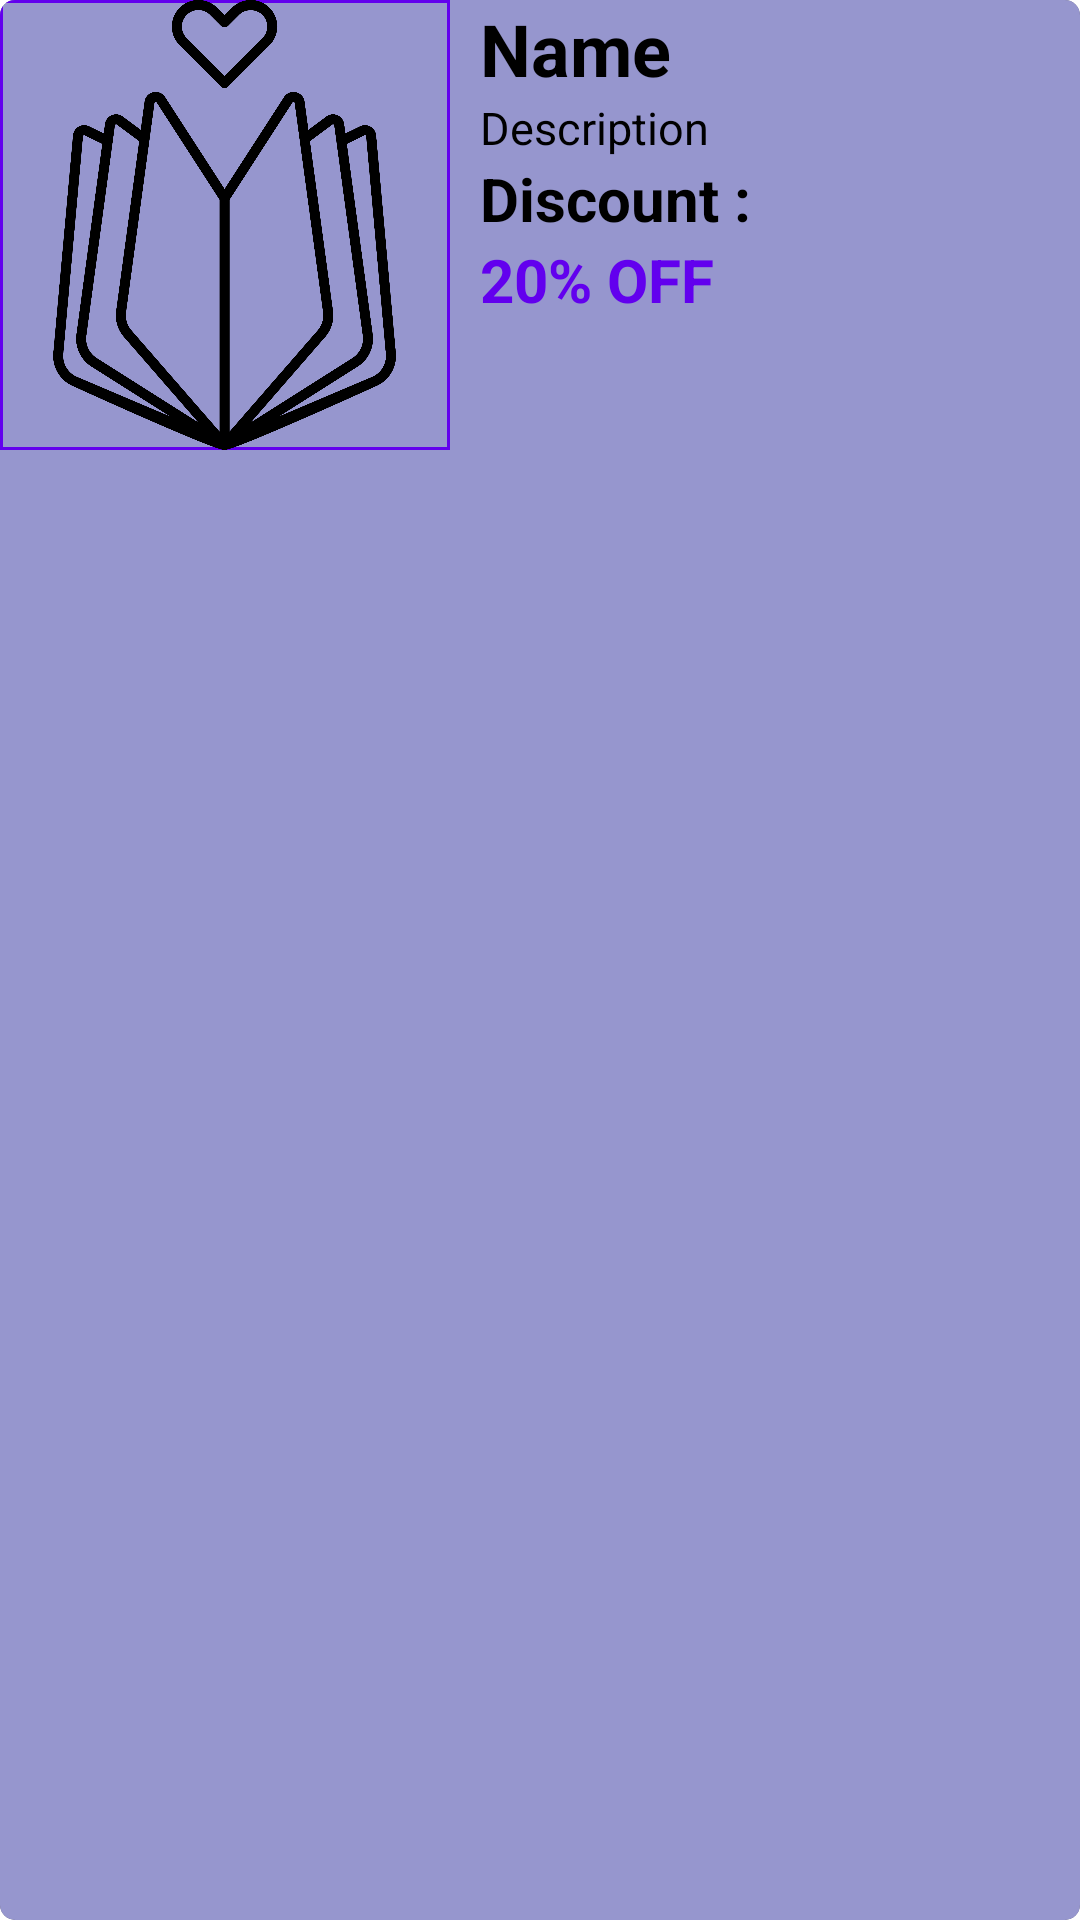

Android layout source for this screen:
<!-- AndroidManifest.xml: application theme Theme.ECommerce3 -->
<!-- res/layout/nav_cat_item.xml -->
<?xml version="1.0" encoding="utf-8"?>
<androidx.cardview.widget.CardView
    xmlns:android="http://schemas.android.com/apk/res/android"
    android:layout_width="match_parent"
    android:layout_height="wrap_content"
    xmlns:app="http://schemas.android.com/apk/res-auto"
    android:layout_marginTop="7dp"
    app:cardCornerRadius="5dp"
    app:cardElevation="4dp">

    <LinearLayout
        android:background="@color/lavenderLight"
        android:layout_width="match_parent"
        android:layout_height="match_parent"
        android:orientation="horizontal">

        <ImageView
            android:background="@drawable/borders"
            android:id="@+id/cat_nav_img"
            android:scaleType="centerInside"
            android:src="@drawable/category1"
            android:layout_width="150dp"
            android:layout_height="150dp"/>
        <LinearLayout
            android:layout_width="match_parent"
            android:layout_height="match_parent"
            android:layout_marginLeft="10dp"
            android:orientation="vertical">

            <TextView
                android:id="@+id/nav_cat_name"
                android:layout_width="wrap_content"
                android:layout_height="wrap_content"
                android:text="Name"
                android:ellipsize="end"
                android:maxLines="1"
                android:singleLine="true"
                android:textSize="24sp"
                android:textStyle="bold"
                android:textColor="@color/black"/>

            <TextView
                android:id="@+id/nav_cat_description"
                android:layout_width="wrap_content"
                android:layout_height="wrap_content"
                android:text="Description"
                android:ellipsize="end"
                android:maxLines="2"
                android:singleLine="false"
                android:textSize="15sp"
                android:textColor="@color/black"/>

            <TextView
                android:layout_width="wrap_content"
                android:layout_height="wrap_content"
                android:text="Discount :"
                android:textSize="20sp"
                android:textStyle="bold"
                android:textColor="@color/black"/>

            <TextView
                android:id="@+id/nav_cat_discount"
                android:layout_width="wrap_content"
                android:layout_height="wrap_content"
                android:text="20% OFF"
                android:textSize="20sp"
                android:textStyle="bold"
                android:textColor="@color/purple_500"/>

            <ImageView
                android:layout_width="34dp"
                android:layout_height="36dp"
                android:layout_gravity="end"
                android:layout_marginRight="15dp"
                android:layout_marginTop="-15dp"
                android:src="@drawable/arrow1" />

        </LinearLayout>

    </LinearLayout>

</androidx.cardview.widget.CardView>
<!-- resources referenced by this layout -->
<resources>
  <color name="black">#FF000000</color>
  <color name="lavenderLight">#9696ce</color>
  <color name="purple_500">#FF6200EE</color>
  <!-- drawable borders (drawable) -->
  <?xml version="1.0" encoding="utf-8"?>
  <shape xmlns:android="http://schemas.android.com/apk/res/android">
  
      <solid android:color="@color/lavenderLight"/>
      <stroke android:width="1dp"
          android:color="@color/purple_500"/>
  
  </shape>
  <!-- drawable category1: png bitmap (drawable, 120000 bytes) -->
  <style name="Theme.ECommerce3" parent="Theme.MaterialComponents.DayNight.DarkActionBar">
          
          <item name="colorPrimary">@color/purple_200</item>
          <item name="colorPrimaryVariant">@color/purple_700</item>
          <item name="colorOnPrimary">@color/black</item>
          
          <item name="colorSecondary">@color/teal_200</item>
          <item name="colorSecondaryVariant">@color/teal_200</item>
          <item name="colorOnSecondary">@color/black</item>
          
          <item name="android:statusBarColor">?attr/colorPrimaryVariant</item>
          
      </style>
  <color name="purple_200">#FFBB86FC</color>
  <color name="purple_700">#FF3700B3</color>
  <color name="teal_200">#FF03DAC5</color>
</resources>
